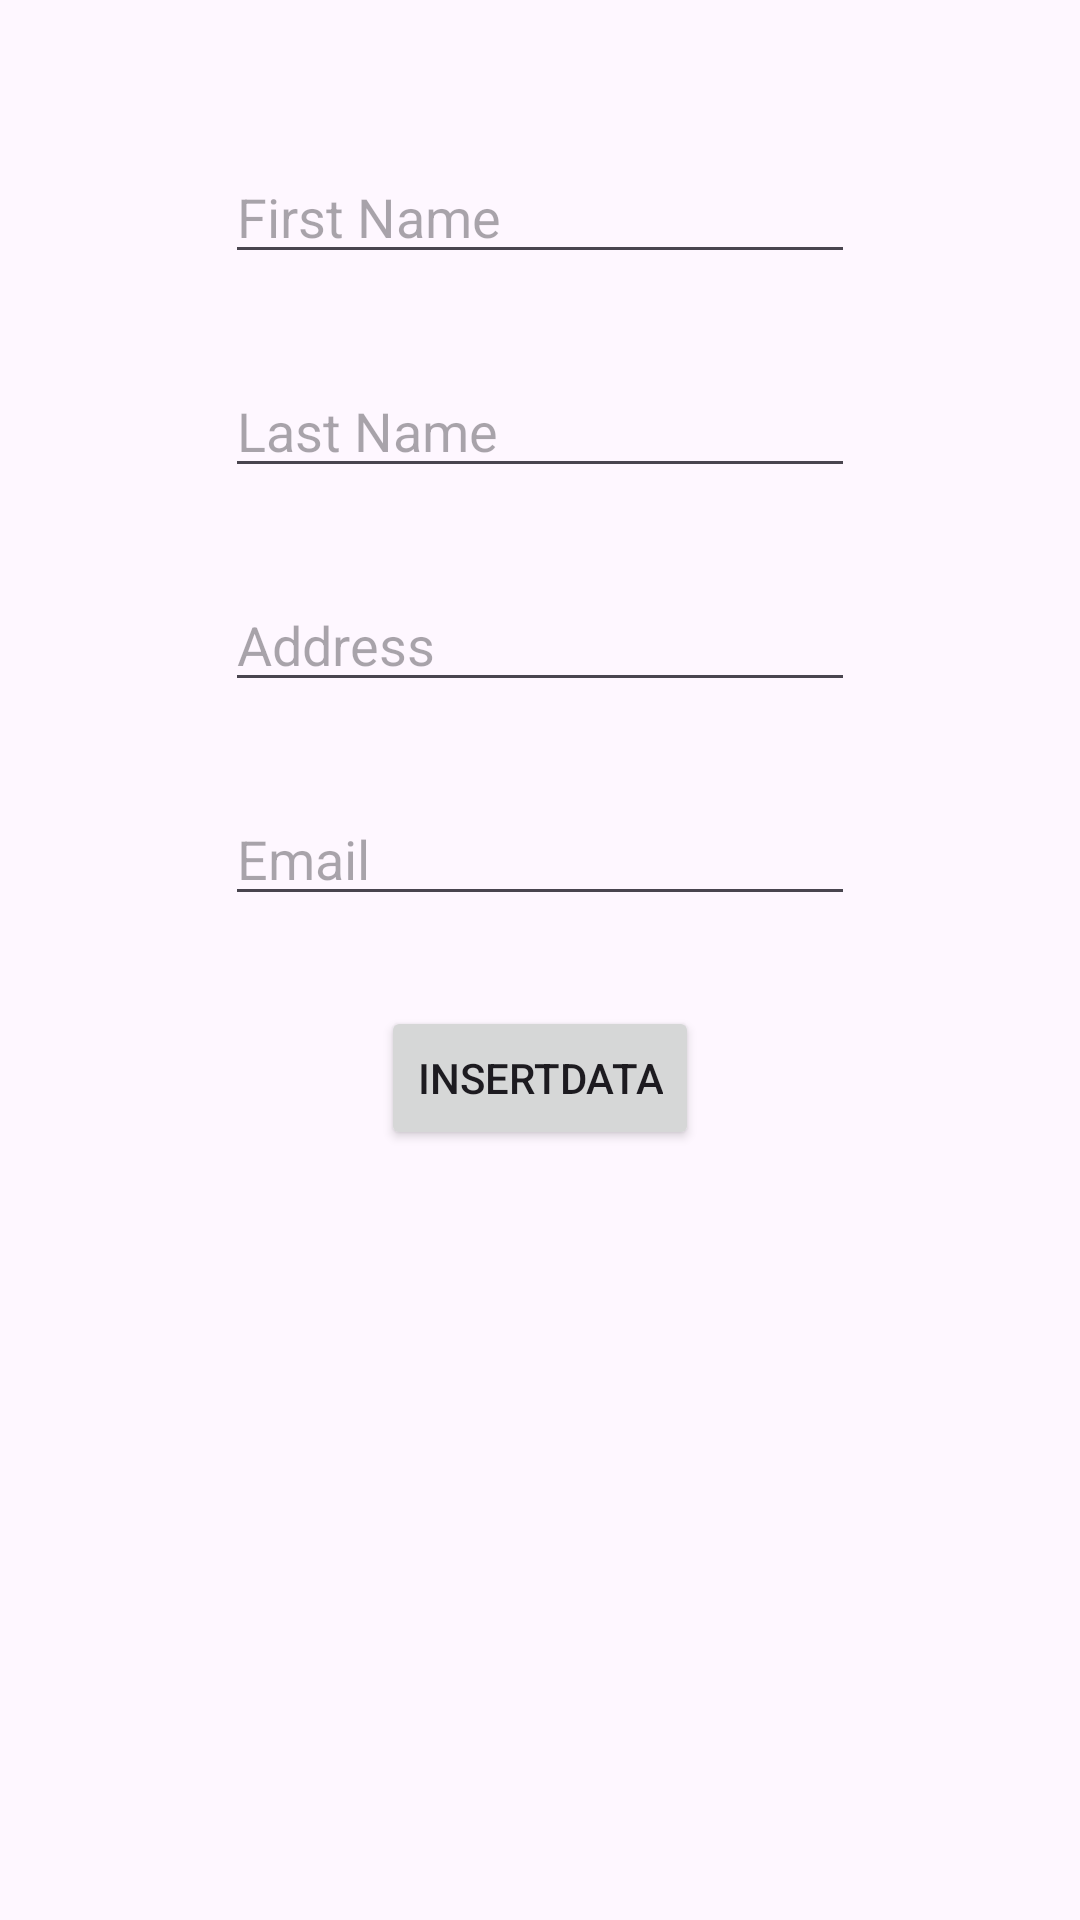

Here is an Android app screen rendered from its layout file. Give the layout XML and the strings, colors and styles it references.
<!-- AndroidManifest.xml: application theme Theme.PracticeProjectSet -->
<!-- res/layout/activity_room_data_base_main.xml -->
<?xml version="1.0" encoding="utf-8"?>
<androidx.constraintlayout.widget.ConstraintLayout xmlns:android="http://schemas.android.com/apk/res/android"
    xmlns:app="http://schemas.android.com/apk/res-auto"
    xmlns:tools="http://schemas.android.com/tools"
    android:id="@+id/main"
    android:layout_width="match_parent"
    android:layout_height="match_parent"
    tools:context=".RoomDataBase.RoomDataBaseMainActivity">

    <Button
        android:id="@+id/insert"
        android:layout_width="wrap_content"
        android:layout_height="wrap_content"
        android:layout_marginTop="30dp"
        android:text="InsertData"
        app:layout_constraintEnd_toEndOf="@+id/yourEmail"
        app:layout_constraintStart_toStartOf="@+id/yourEmail"
        app:layout_constraintTop_toBottomOf="@+id/yourEmail" />

    <EditText
        android:id="@+id/firstName"
        android:layout_width="wrap_content"
        android:layout_height="wrap_content"
        android:layout_marginTop="50dp"
        android:ems="10"
        android:hint="First Name"
        android:inputType="text"
        app:layout_constraintEnd_toEndOf="parent"
        app:layout_constraintStart_toStartOf="parent"
        app:layout_constraintTop_toTopOf="parent" />

    <EditText
        android:id="@+id/lastName"
        android:layout_width="wrap_content"
        android:layout_height="wrap_content"
        android:layout_marginTop="30dp"
        android:ems="10"
        android:hint="Last Name"
        android:inputType="text"
        app:layout_constraintEnd_toEndOf="@+id/firstName"
        app:layout_constraintStart_toStartOf="@+id/firstName"
        app:layout_constraintTop_toBottomOf="@+id/firstName" />

    <EditText
        android:id="@+id/yourAddress"
        android:layout_width="wrap_content"
        android:layout_height="wrap_content"
        android:layout_marginTop="30dp"
        android:ems="10"
        android:hint="Address"
        android:inputType="text"
        app:layout_constraintStart_toStartOf="@+id/lastName"
        app:layout_constraintTop_toBottomOf="@+id/lastName" />

    <EditText
        android:id="@+id/yourEmail"
        android:layout_width="wrap_content"
        android:layout_height="wrap_content"
        android:layout_marginTop="30dp"
        android:ems="10"
        android:hint="Email"
        android:inputType="text"
        app:layout_constraintEnd_toEndOf="@+id/yourAddress"
        app:layout_constraintStart_toStartOf="@+id/yourAddress"
        app:layout_constraintTop_toBottomOf="@+id/yourAddress" />


</androidx.constraintlayout.widget.ConstraintLayout>
<!-- resources referenced by this layout -->
<resources>
  <style name="Theme.PracticeProjectSet" parent="Base.Theme.PracticeProjectSet" />
  <style name="Base.Theme.PracticeProjectSet" parent="Theme.Material3.DayNight.NoActionBar">
          
          
      </style>
</resources>
